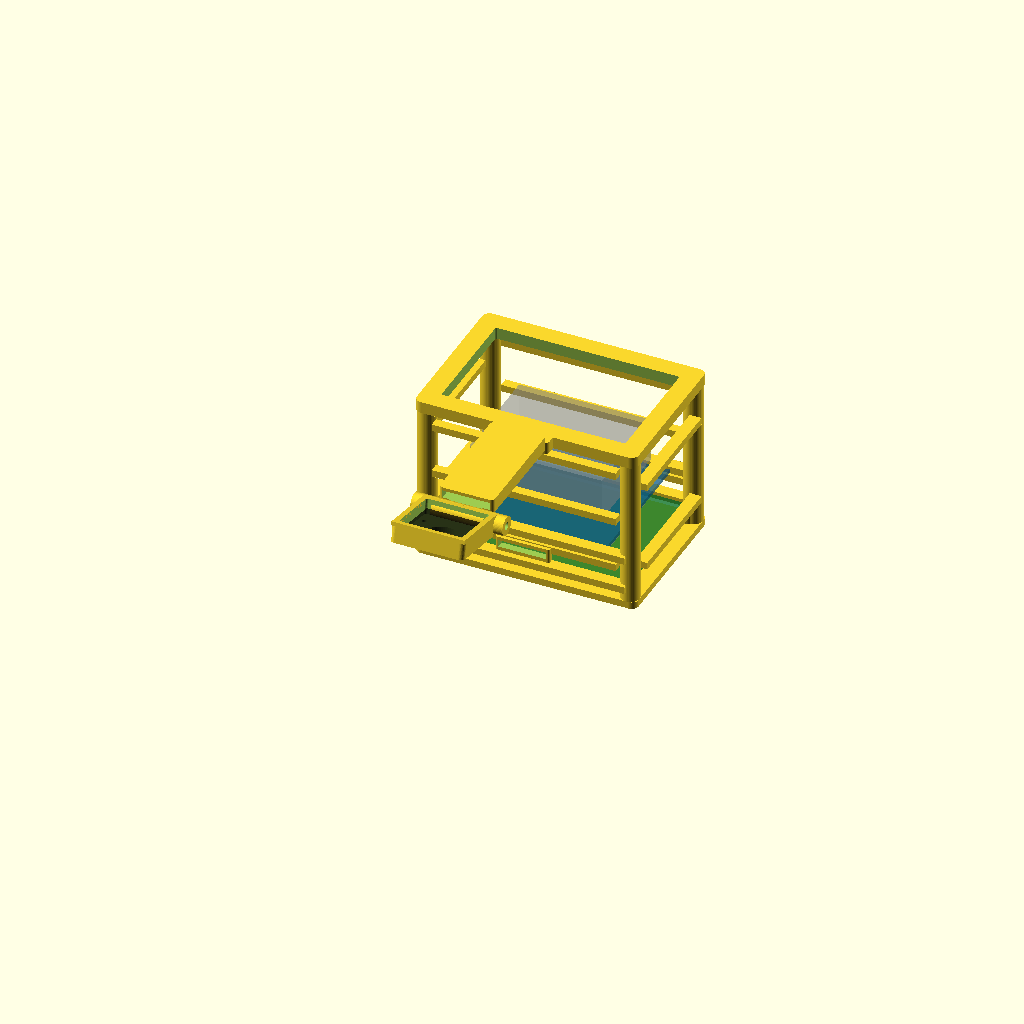
Cell 1 — every parameter at its default value.
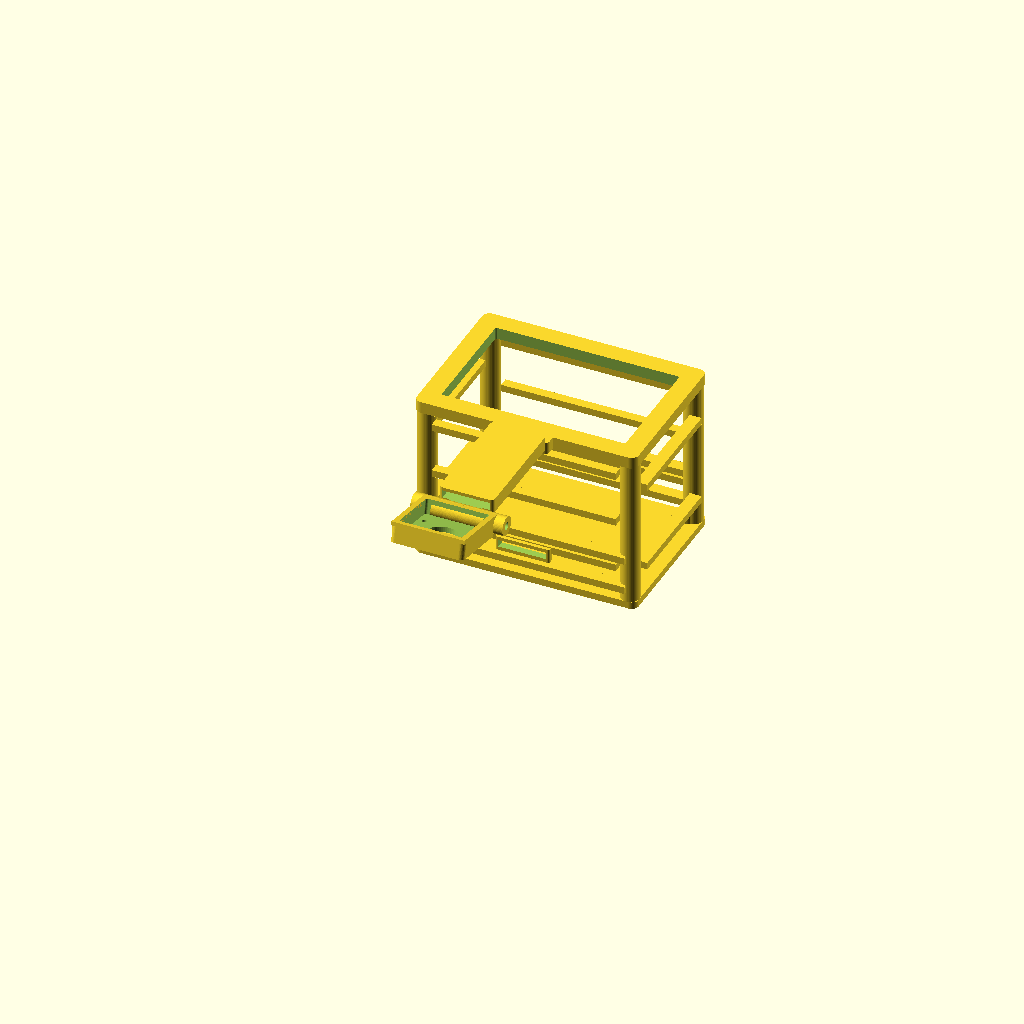
Cell 2 — show_electronics set to false, the other parameters unchanged.
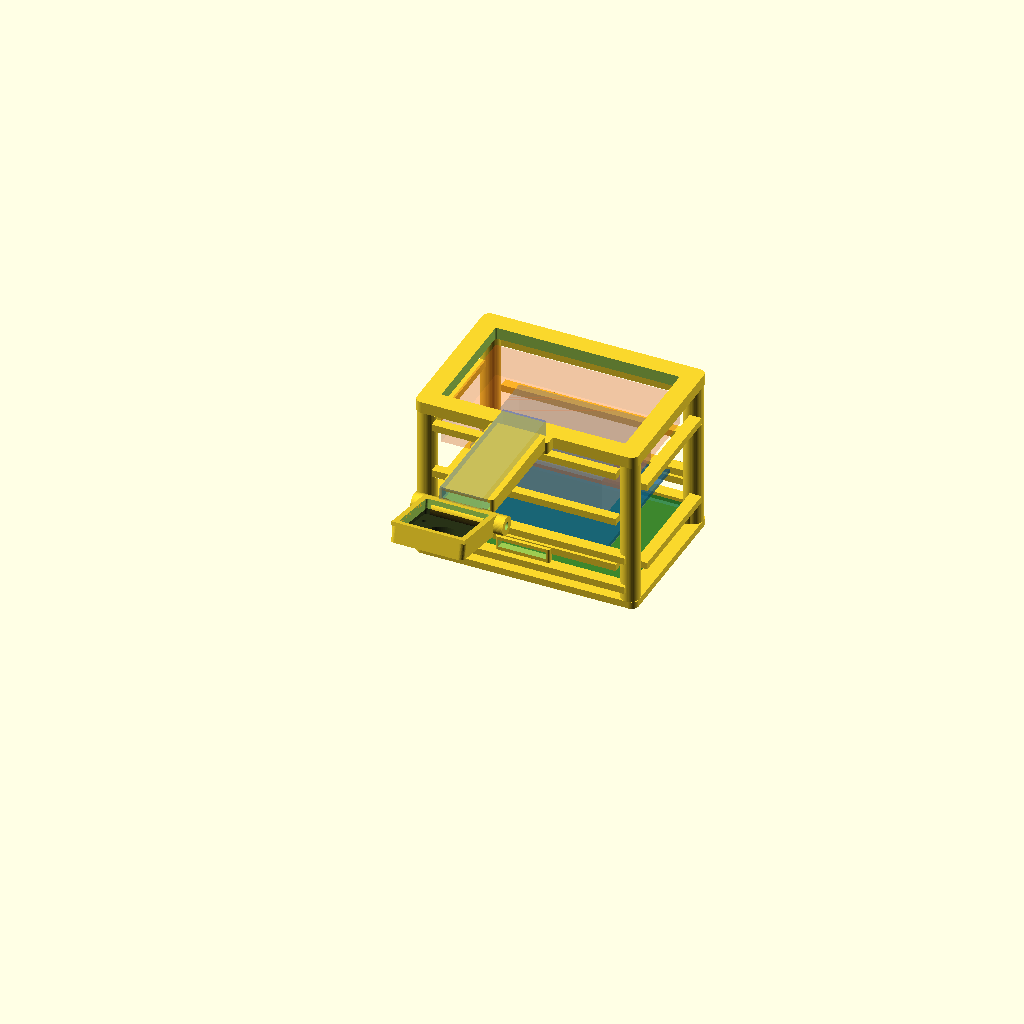
Cell 3: show_debug_clearances = true (everything else at default).
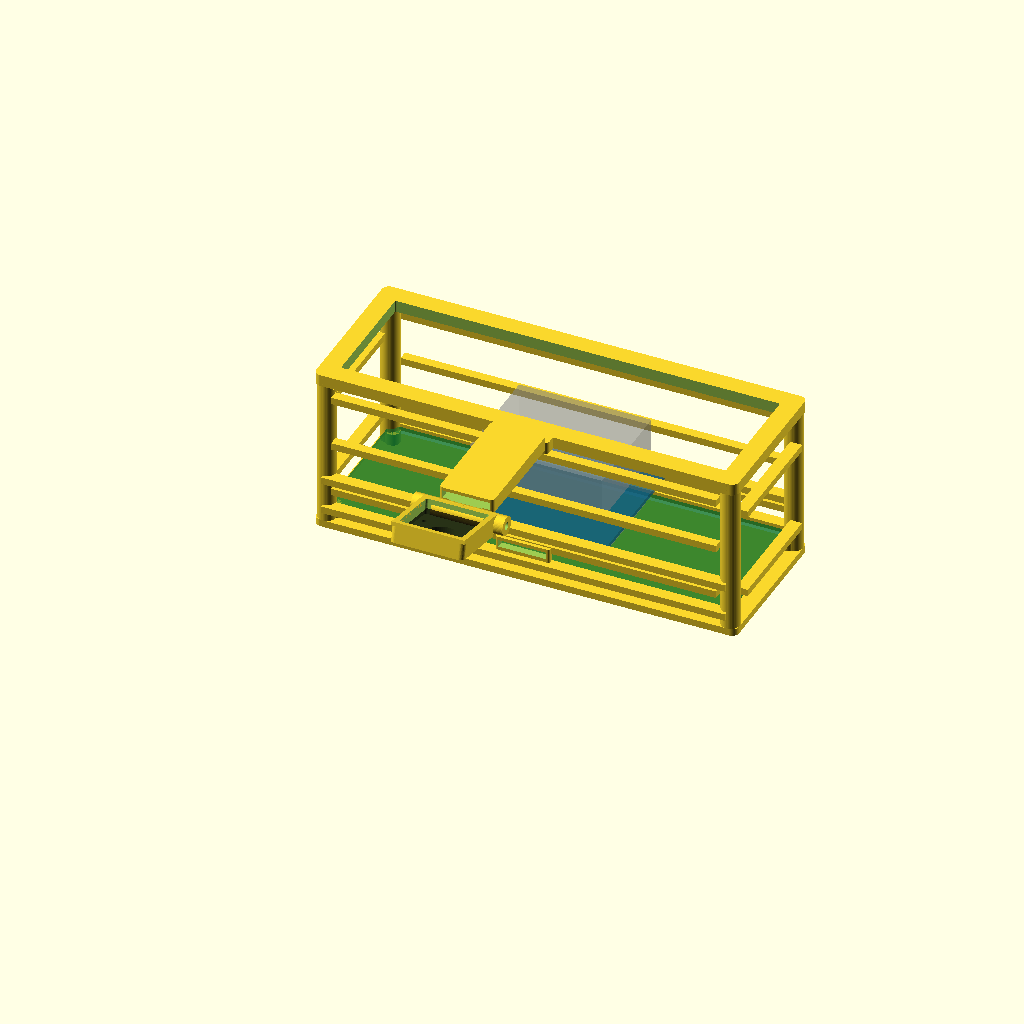
Cell 4: pi_board_length_mm = 170 (everything else at default).
One fixed orthographic camera (rotation 55°, 0°, 25°; colour scheme Cornfield) for every cell.
OpenSCAD source file designs/rpi5_ai_hat_dual_heatsink_vision_case.scad:
/*
  Raspberry Pi 5 AI HAT+ dual-heatsink vision case
  Target: OpenSCAD 2021.01
  Units: millimetres
*/

// ================================================================
// Adjustable Parameters
// ================================================================

// Render controls
render_mode = "assembly"; // assembly, tower, camera_arm, camera_holder, printable_layout
show_electronics = true;
show_debug_clearances = false;

// Board dimensions
pi_board_length_mm = 85;
pi_board_width_mm = 56;
pi_board_thickness_mm = 1.6;
pi_mount_hole_offset_x_mm = 3.5;
pi_mount_hole_offset_y_mm = 3.5;
pi_mount_hole_diameter_mm = 2.75;

ai_hat_length_mm = 66;
ai_hat_width_mm = 56.5;
ai_hat_thickness_mm = 1.6;
ai_hat_mount_hole_offset_x_mm = 3.5;
ai_hat_mount_hole_offset_y_mm = 3.5;
ai_hat_mount_hole_diameter_mm = 2.75;

// Stack and cooler clearances
pi_to_hat_spacing_mm = 12;
pi_active_cooler_clearance_height_mm = 13;
ai_hat_cooler_clearance_height_mm = 18;
cooler_air_gap_mm = 8;
top_exhaust_clearance_mm = 14;

// Case structure
case_wall_thickness_mm = 2.4;
case_post_diameter_mm = 8;
case_rail_width_mm = 5;
case_base_thickness_mm = 3;
case_corner_radius_mm = 3;
case_board_clearance_mm = 2;
case_side_rib_thickness_mm = 3;
case_side_rib_depth_mm = 4;
case_side_rib_count = 3;
case_top_ring_height_mm = 5;

// Ventilation
vent_side_opening_count = 3;
vent_side_rib_width_mm = 3;
vent_bottom_slot_length_mm = 46;
vent_bottom_slot_width_mm = 4;
vent_bottom_slot_count = 5;
vent_top_opening_margin_mm = 8;
vent_min_printable_rib_mm = 2.4;
vent_min_printable_slot_mm = 3;

// Camera system
camera_board_length_mm = 25;
camera_board_width_mm = 24;
camera_board_thickness_mm = 1.2;
camera_body_depth_mm = 4;
camera_lens_clearance_diameter_mm = 12;
camera_arm_forward_offset_mm = 58;
camera_arm_height_offset_mm = 22;
camera_arm_width_mm = 14;
camera_arm_thickness_mm = 5;
camera_tilt_angle_deg = -12;
camera_hinge_screw_clearance_mm = 3.2;
camera_holder_clearance_mm = 0.8;
camera_holder_wall_thickness_mm = 2.2;
camera_holder_lip_height_mm = 1.6;
camera_mount_hole_diameter_mm = 2.2;
camera_mount_hole_spacing_x_mm = 21;
camera_mount_hole_spacing_y_mm = 12.5;

// CSI ribbon routing
ribbon_width_clearance_mm = 18;
ribbon_bend_relief_radius_mm = 9;
ribbon_channel_width_mm = 20;
ribbon_channel_height_mm = 3;
ribbon_channel_wall_mm = 1.5;

// Fasteners and print tolerances
fastener_screw_clearance_diameter_mm = 2.9;
fastener_heat_set_insert_diameter_mm = 4.1;
fastener_standoff_height_mm = 5;
fit_tolerance_mm = 0.35;
layer_friendly_clearance_mm = 0.25;

// ================================================================
// Derived Values
// ================================================================

$fn = 48;

tower_inner_length_mm = pi_board_length_mm + 2 * case_board_clearance_mm;
tower_inner_width_mm = max(pi_board_width_mm, ai_hat_width_mm) + 2 * case_board_clearance_mm;
tower_outer_length_mm = tower_inner_length_mm + 2 * case_wall_thickness_mm;
tower_outer_width_mm = tower_inner_width_mm + 2 * case_wall_thickness_mm;

pi_board_z_mm = case_base_thickness_mm + fastener_standoff_height_mm;
hat_board_z_mm = pi_board_z_mm + pi_board_thickness_mm + pi_to_hat_spacing_mm;
pi_cooler_top_z_mm = pi_board_z_mm + pi_board_thickness_mm + pi_active_cooler_clearance_height_mm;
ai_cooler_base_z_mm = max(hat_board_z_mm + ai_hat_thickness_mm, pi_cooler_top_z_mm + cooler_air_gap_mm);
ai_cooler_top_z_mm = ai_cooler_base_z_mm + ai_hat_cooler_clearance_height_mm;
tower_top_z_mm = ai_cooler_top_z_mm + max(top_exhaust_clearance_mm, camera_arm_height_offset_mm);
camera_arm_attach_z_mm = tower_top_z_mm - case_top_ring_height_mm / 2;
camera_arm_z_mm = camera_arm_attach_z_mm;

post_center_x_mm = tower_inner_length_mm / 2 - pi_mount_hole_offset_x_mm;
post_center_y_mm = tower_inner_width_mm / 2 - pi_mount_hole_offset_y_mm;
camera_holder_outer_length_mm = camera_board_length_mm + 2 * camera_holder_wall_thickness_mm + 2 * camera_holder_clearance_mm;
camera_holder_outer_width_mm = camera_board_width_mm + 2 * camera_holder_wall_thickness_mm + 2 * camera_holder_clearance_mm;
camera_holder_depth_mm = camera_body_depth_mm + camera_holder_wall_thickness_mm + camera_holder_lip_height_mm + camera_holder_clearance_mm;
camera_holder_hinge_offset_y_mm = camera_holder_outer_width_mm / 2 + camera_holder_wall_thickness_mm / 2;

// ================================================================
// Top Level
// ================================================================

if (render_mode == "assembly") {
    full_assembly();
} else if (render_mode == "tower") {
    tower_printable_part();
} else if (render_mode == "camera_arm") {
    camera_arm_printable_part();
} else if (render_mode == "camera_holder") {
    camera_holder_printable_part();
} else if (render_mode == "printable_layout") {
    printable_layout();
} else {
    full_assembly();
}

// ================================================================
// Assembly
// ================================================================

module full_assembly() {
    tower_printable_part();

    translate([0, -tower_outer_width_mm / 2 - camera_arm_forward_offset_mm / 2, camera_arm_z_mm])
        camera_arm_printable_part();

    translate([0, -tower_outer_width_mm / 2 - camera_arm_forward_offset_mm, camera_arm_z_mm])
        rotate([camera_tilt_angle_deg, 0, 0])
            translate([0, -camera_holder_hinge_offset_y_mm, 0])
            camera_holder_printable_part();

    if (show_electronics) {
        electronics_preview();
    }

    if (show_debug_clearances) {
        clearance_preview();
    }
}

module printable_layout() {
    tower_printable_part();
    translate([tower_outer_length_mm + 18, 0, (camera_arm_thickness_mm + 3) / 2])
        camera_arm_printable_part();
    translate([tower_outer_length_mm + 52, 0, camera_holder_depth_mm / 2])
        camera_holder_printable_part();
}

// ================================================================
// Tower Frame
// ================================================================

module tower_printable_part() {
    difference() {
        union() {
            base_plate();
            corner_posts();
            side_ribs();
            top_exhaust_ring();
            ribbon_tower_relief();
        }

        bottom_intake_slots();
        board_mount_holes();
        top_exhaust_opening();
    }
}

module base_plate() {
    translate([0, 0, case_base_thickness_mm / 2])
        rounded_box(tower_outer_length_mm, tower_outer_width_mm, case_base_thickness_mm, case_corner_radius_mm);
}

module corner_posts() {
    for (x_sign = [-1, 1]) {
        for (y_sign = [-1, 1]) {
            translate([
                x_sign * (tower_outer_length_mm / 2 - case_post_diameter_mm / 2),
                y_sign * (tower_outer_width_mm / 2 - case_post_diameter_mm / 2),
                tower_top_z_mm / 2
            ])
                cylinder(h = tower_top_z_mm, d = case_post_diameter_mm, center = true);
        }
    }

    for (x_sign = [-1, 1]) {
        for (y_sign = [-1, 1]) {
            translate([x_sign * post_center_x_mm, y_sign * post_center_y_mm, case_base_thickness_mm])
                standoff();
        }
    }
}

module standoff() {
    difference() {
        cylinder(h = fastener_standoff_height_mm, d = case_post_diameter_mm * 0.78);
        translate([0, 0, -0.1])
            cylinder(h = fastener_standoff_height_mm + 0.2, d = fastener_screw_clearance_diameter_mm);
    }
}

module side_ribs() {
    for (y_sign = [-1, 1]) {
        side_rail_y = y_sign * (tower_outer_width_mm / 2 - case_wall_thickness_mm / 2);
        translate([0, side_rail_y, pi_board_z_mm + pi_board_thickness_mm / 2])
            cube([tower_outer_length_mm - case_post_diameter_mm, case_rail_width_mm, case_side_rib_thickness_mm], center = true);

        translate([0, side_rail_y, hat_board_z_mm + ai_hat_thickness_mm / 2])
            cube([tower_outer_length_mm - case_post_diameter_mm, case_rail_width_mm, case_side_rib_thickness_mm], center = true);

        for (rib_index = [0 : case_side_rib_count - 1]) {
            rib_z = pi_board_z_mm + 10 + rib_index * ((tower_top_z_mm - pi_board_z_mm - 20) / max(1, case_side_rib_count - 1));
            translate([0, side_rail_y, rib_z])
                cube([tower_outer_length_mm - 2 * case_post_diameter_mm, case_side_rib_depth_mm, vent_side_rib_width_mm], center = true);
        }
    }

    for (x_sign = [-1, 1]) {
        translate([x_sign * (tower_outer_length_mm / 2 - case_wall_thickness_mm / 2), 0, pi_board_z_mm + 8])
            cube([case_rail_width_mm, tower_outer_width_mm - 2 * case_post_diameter_mm, case_side_rib_thickness_mm], center = true);
        translate([x_sign * (tower_outer_length_mm / 2 - case_wall_thickness_mm / 2), 0, ai_cooler_top_z_mm + 4])
            cube([case_rail_width_mm, tower_outer_width_mm - 2 * case_post_diameter_mm, case_side_rib_thickness_mm], center = true);
    }
}

module top_exhaust_ring() {
    translate([0, 0, tower_top_z_mm - case_top_ring_height_mm / 2])
        difference() {
            rounded_box(tower_outer_length_mm, tower_outer_width_mm, case_top_ring_height_mm, case_corner_radius_mm);
            rounded_box(
                tower_outer_length_mm - 2 * vent_top_opening_margin_mm,
                tower_outer_width_mm - 2 * vent_top_opening_margin_mm,
                case_top_ring_height_mm + 0.2,
                max(0.1, case_corner_radius_mm - case_wall_thickness_mm)
            );
        }
}

module bottom_intake_slots() {
    slot_spacing = vent_bottom_slot_width_mm + max(vent_min_printable_rib_mm, 3);
    for (slot_index = [0 : vent_bottom_slot_count - 1]) {
        slot_y = (slot_index - (vent_bottom_slot_count - 1) / 2) * slot_spacing;
        translate([0, slot_y, -0.1])
            rounded_box(vent_bottom_slot_length_mm, vent_bottom_slot_width_mm, case_base_thickness_mm + 0.2, vent_bottom_slot_width_mm / 2);
    }
}

module board_mount_holes() {
    for (x_sign = [-1, 1]) {
        for (y_sign = [-1, 1]) {
            translate([x_sign * post_center_x_mm, y_sign * post_center_y_mm, -0.1])
                cylinder(h = case_base_thickness_mm + fastener_standoff_height_mm + 0.3, d = fastener_screw_clearance_diameter_mm);
        }
    }
}

module top_exhaust_opening() {
    translate([0, 0, tower_top_z_mm - case_top_ring_height_mm - 0.1])
        rounded_box(
            tower_outer_length_mm - 2 * vent_top_opening_margin_mm,
            tower_outer_width_mm - 2 * vent_top_opening_margin_mm,
            case_top_ring_height_mm + 0.3,
            max(0.1, case_corner_radius_mm - case_wall_thickness_mm)
        );
}

module ribbon_tower_relief() {
    translate([0, -tower_outer_width_mm / 2 - ribbon_channel_wall_mm / 2, pi_board_z_mm + 8])
        difference() {
            rounded_box(ribbon_channel_width_mm + 2 * ribbon_channel_wall_mm, ribbon_channel_wall_mm * 2, ribbon_channel_height_mm + 2 * ribbon_channel_wall_mm, 1);
            translate([0, -0.1, 0])
                cube([ribbon_channel_width_mm, ribbon_channel_wall_mm * 3, ribbon_channel_height_mm], center = true);
        }
}

// ================================================================
// Camera Arm
// ================================================================

module camera_arm_printable_part() {
    difference() {
        union() {
            rounded_box(camera_arm_width_mm, camera_arm_forward_offset_mm, camera_arm_thickness_mm, 2);

            translate([0, camera_arm_forward_offset_mm / 2, 0])
                rounded_box(camera_arm_width_mm + 10, 10, camera_arm_thickness_mm, 2);

            translate([0, -camera_arm_forward_offset_mm / 2, 0])
                hinge_bar(camera_arm_width_mm + 8);

            ribbon_arm_channel_body();
        }

        translate([0, -camera_arm_forward_offset_mm / 2, 0])
            rotate([0, 90, 0])
                cylinder(h = camera_arm_width_mm + 12, d = camera_hinge_screw_clearance_mm, center = true);

        ribbon_arm_channel_cut();
    }
}

module hinge_bar(length_mm) {
    rotate([0, 90, 0])
        cylinder(h = length_mm, d = camera_arm_thickness_mm + 3, center = true);
}

module ribbon_arm_channel_body() {
    translate([0, 0, camera_arm_thickness_mm / 2 + ribbon_channel_wall_mm / 2])
        rounded_box(ribbon_channel_width_mm + 2 * ribbon_channel_wall_mm, camera_arm_forward_offset_mm - 10, ribbon_channel_height_mm + 2 * ribbon_channel_wall_mm, 1.5);
}

module ribbon_arm_channel_cut() {
    translate([0, 0, camera_arm_thickness_mm / 2 + ribbon_channel_wall_mm / 2])
        cube([ribbon_channel_width_mm, camera_arm_forward_offset_mm - 5, ribbon_channel_height_mm + 0.2], center = true);
}

// ================================================================
// Camera Holder
// ================================================================

module camera_holder_printable_part() {
    difference() {
        union() {
            camera_holder_frame();
            translate([0, camera_holder_outer_width_mm / 2 + camera_holder_wall_thickness_mm / 2, 0])
                hinge_bar(camera_holder_outer_length_mm + 8);
            camera_board_lips();
        }

        camera_holder_cavity();
        camera_lens_opening();
        camera_mount_holes();
        translate([0, camera_holder_outer_width_mm / 2 + camera_holder_wall_thickness_mm / 2, 0])
            rotate([0, 90, 0])
                cylinder(h = camera_holder_outer_length_mm + 12, d = camera_hinge_screw_clearance_mm, center = true);
    }
}

module camera_holder_frame() {
    rounded_box(camera_holder_outer_length_mm, camera_holder_outer_width_mm, camera_holder_depth_mm, 2);
}

module camera_holder_cavity() {
    translate([0, 0, camera_holder_wall_thickness_mm])
        rounded_box(
            camera_board_length_mm + 2 * camera_holder_clearance_mm,
            camera_board_width_mm + 2 * camera_holder_clearance_mm,
            camera_holder_depth_mm,
            1
        );
}

module camera_board_lips() {
    lip_z = camera_holder_depth_mm / 2 - camera_holder_lip_height_mm / 2;
    translate([0, -camera_holder_outer_width_mm / 2 + camera_holder_wall_thickness_mm / 2, lip_z])
        cube([camera_holder_outer_length_mm, camera_holder_wall_thickness_mm, camera_holder_lip_height_mm], center = true);
    translate([0, camera_holder_outer_width_mm / 2 - camera_holder_wall_thickness_mm / 2, lip_z])
        cube([camera_holder_outer_length_mm, camera_holder_wall_thickness_mm, camera_holder_lip_height_mm], center = true);
    translate([-camera_holder_outer_length_mm / 2 + camera_holder_wall_thickness_mm / 2, 0, lip_z])
        cube([camera_holder_wall_thickness_mm, camera_holder_outer_width_mm, camera_holder_lip_height_mm], center = true);
    translate([camera_holder_outer_length_mm / 2 - camera_holder_wall_thickness_mm / 2, 0, lip_z])
        cube([camera_holder_wall_thickness_mm, camera_holder_outer_width_mm, camera_holder_lip_height_mm], center = true);
}

module camera_lens_opening() {
    translate([0, 0, -camera_holder_depth_mm / 2 - 0.1])
        cylinder(h = camera_holder_depth_mm + 0.2, d = camera_lens_clearance_diameter_mm);
}

module camera_mount_holes() {
    for (x_sign = [-1, 1]) {
        for (y_sign = [-1, 1]) {
            translate([
                x_sign * camera_mount_hole_spacing_x_mm / 2,
                y_sign * camera_mount_hole_spacing_y_mm / 2,
                -camera_holder_depth_mm / 2 - 0.1
            ])
                cylinder(h = camera_holder_depth_mm + 0.2, d = camera_mount_hole_diameter_mm);
        }
    }
}

// ================================================================
// Electronics Preview
// ================================================================

module electronics_preview() {
    color([0.05, 0.45, 0.18, 0.55])
        translate([0, 0, pi_board_z_mm + pi_board_thickness_mm / 2])
            cube([pi_board_length_mm, pi_board_width_mm, pi_board_thickness_mm], center = true);

    color([0.05, 0.35, 0.55, 0.5])
        translate([0, 0, hat_board_z_mm + ai_hat_thickness_mm / 2])
            cube([ai_hat_length_mm, ai_hat_width_mm, ai_hat_thickness_mm], center = true);

    color([0.6, 0.6, 0.6, 0.35])
        translate([0, 0, pi_board_z_mm + pi_board_thickness_mm + pi_active_cooler_clearance_height_mm / 2])
            cube([52, 42, pi_active_cooler_clearance_height_mm], center = true);

    color([0.6, 0.6, 0.6, 0.35])
        translate([0, 0, ai_cooler_base_z_mm + ai_hat_cooler_clearance_height_mm / 2])
            cube([56, 45, ai_hat_cooler_clearance_height_mm], center = true);

    color([0.02, 0.02, 0.02, 0.5])
        translate([0, -tower_outer_width_mm / 2 - camera_arm_forward_offset_mm, camera_arm_z_mm])
            rotate([camera_tilt_angle_deg, 0, 0])
                translate([0, -camera_holder_hinge_offset_y_mm, 0])
                    cube([camera_board_length_mm, camera_board_width_mm, camera_board_thickness_mm], center = true);
}

module clearance_preview() {
    color([1, 0.4, 0.1, 0.18])
        translate([0, 0, ai_cooler_top_z_mm + top_exhaust_clearance_mm / 2])
            cube([
                tower_outer_length_mm - 2 * vent_top_opening_margin_mm,
                tower_outer_width_mm - 2 * vent_top_opening_margin_mm,
                top_exhaust_clearance_mm
            ], center = true);

    color([0.1, 0.4, 1, 0.22])
        translate([0, -tower_outer_width_mm / 2 - camera_arm_forward_offset_mm / 2, camera_arm_z_mm + camera_arm_thickness_mm])
            cube([ribbon_width_clearance_mm, camera_arm_forward_offset_mm, ribbon_bend_relief_radius_mm], center = true);
}

// ================================================================
// Helpers
// ================================================================

module rounded_box(length_mm, width_mm, height_mm, radius_mm) {
    actual_radius_mm = min(radius_mm, min(length_mm, width_mm) / 2 - 0.01);
    if (actual_radius_mm <= 0) {
        cube([length_mm, width_mm, height_mm], center = true);
    } else {
        hull() {
            for (x_sign = [-1, 1]) {
                for (y_sign = [-1, 1]) {
                    translate([
                        x_sign * (length_mm / 2 - actual_radius_mm),
                        y_sign * (width_mm / 2 - actual_radius_mm),
                        0
                    ])
                        cylinder(h = height_mm, r = actual_radius_mm, center = true);
                }
            }
        }
    }
}
Customizer parameters (derived from the source; name, type, default, range or options):
render_mode: string, default "assembly"
show_electronics: bool, default true
show_debug_clearances: bool, default false
pi_board_length_mm: number, default 85
pi_board_width_mm: number, default 56
pi_board_thickness_mm: number, default 1.6
pi_mount_hole_offset_x_mm: number, default 3.5
pi_mount_hole_offset_y_mm: number, default 3.5
pi_mount_hole_diameter_mm: number, default 2.75
ai_hat_length_mm: number, default 66
ai_hat_width_mm: number, default 56.5
ai_hat_thickness_mm: number, default 1.6
ai_hat_mount_hole_offset_x_mm: number, default 3.5
ai_hat_mount_hole_offset_y_mm: number, default 3.5
ai_hat_mount_hole_diameter_mm: number, default 2.75
pi_to_hat_spacing_mm: number, default 12
pi_active_cooler_clearance_height_mm: number, default 13
ai_hat_cooler_clearance_height_mm: number, default 18
cooler_air_gap_mm: number, default 8
top_exhaust_clearance_mm: number, default 14
case_wall_thickness_mm: number, default 2.4
case_post_diameter_mm: number, default 8
case_rail_width_mm: number, default 5
case_base_thickness_mm: number, default 3
case_corner_radius_mm: number, default 3
case_board_clearance_mm: number, default 2
case_side_rib_thickness_mm: number, default 3
case_side_rib_depth_mm: number, default 4
case_side_rib_count: number, default 3
case_top_ring_height_mm: number, default 5
vent_side_opening_count: number, default 3
vent_side_rib_width_mm: number, default 3
vent_bottom_slot_length_mm: number, default 46
vent_bottom_slot_width_mm: number, default 4
vent_bottom_slot_count: number, default 5
vent_top_opening_margin_mm: number, default 8
vent_min_printable_rib_mm: number, default 2.4
vent_min_printable_slot_mm: number, default 3
camera_board_length_mm: number, default 25
camera_board_width_mm: number, default 24
camera_board_thickness_mm: number, default 1.2
camera_body_depth_mm: number, default 4
camera_lens_clearance_diameter_mm: number, default 12
camera_arm_forward_offset_mm: number, default 58
camera_arm_height_offset_mm: number, default 22
camera_arm_width_mm: number, default 14
camera_arm_thickness_mm: number, default 5
camera_tilt_angle_deg: number, default -12
camera_hinge_screw_clearance_mm: number, default 3.2
camera_holder_clearance_mm: number, default 0.8
camera_holder_wall_thickness_mm: number, default 2.2
camera_holder_lip_height_mm: number, default 1.6
camera_mount_hole_diameter_mm: number, default 2.2
camera_mount_hole_spacing_x_mm: number, default 21
camera_mount_hole_spacing_y_mm: number, default 12.5
ribbon_width_clearance_mm: number, default 18
ribbon_bend_relief_radius_mm: number, default 9
ribbon_channel_width_mm: number, default 20
ribbon_channel_height_mm: number, default 3
ribbon_channel_wall_mm: number, default 1.5
fastener_screw_clearance_diameter_mm: number, default 2.9
fastener_heat_set_insert_diameter_mm: number, default 4.1
fastener_standoff_height_mm: number, default 5
fit_tolerance_mm: number, default 0.35
